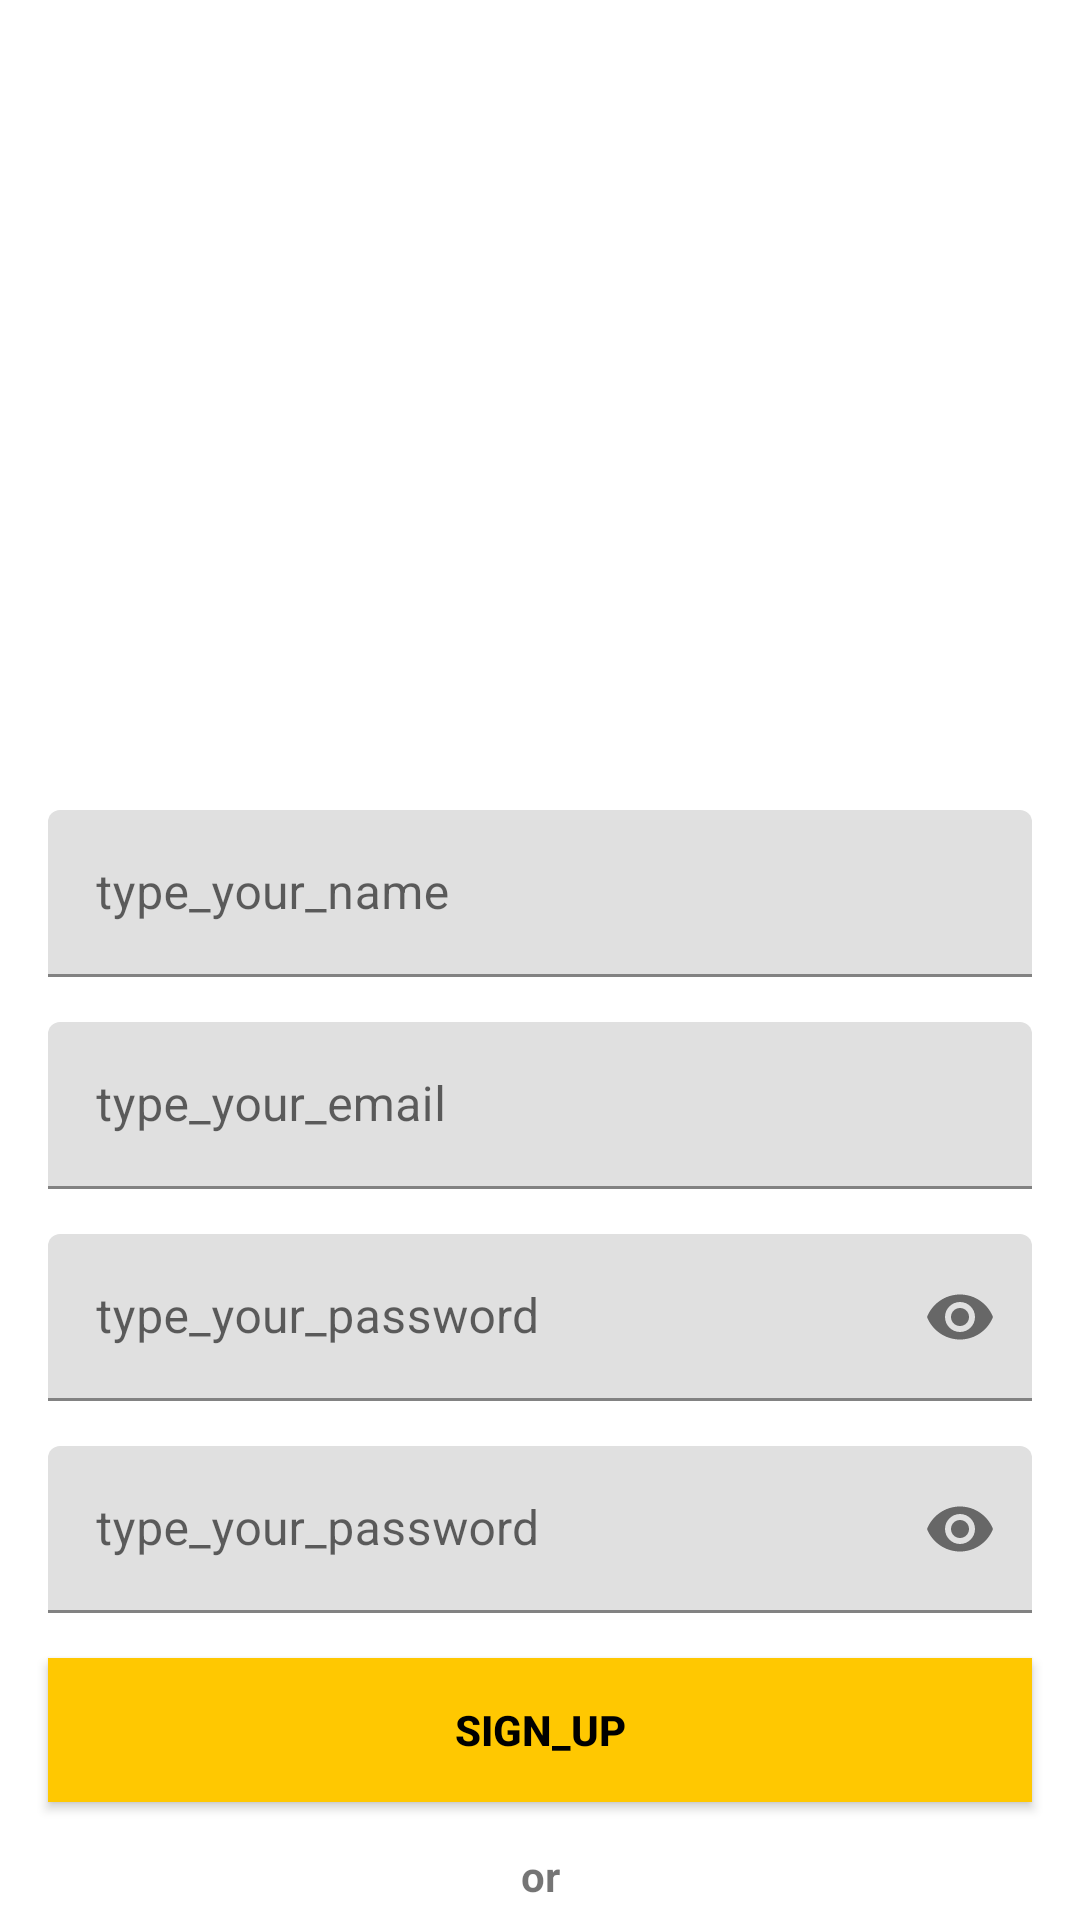

Produce the Android XML layout that renders to this screen, including the resource entries it uses.
<!-- AndroidManifest.xml: application theme Theme.SellingApp -->
<!-- res/layout/activity_demo_auth.xml -->
<?xml version="1.0" encoding="utf-8"?>
<androidx.constraintlayout.widget.ConstraintLayout xmlns:android="http://schemas.android.com/apk/res/android"
    xmlns:app="http://schemas.android.com/apk/res-auto"
    xmlns:tools="http://schemas.android.com/tools"
    android:layout_width="match_parent"
    android:layout_height="match_parent"
    android:background="@drawable/signup_screen"
    tools:context=".DemoAuthActivity">

    <com.google.android.material.textfield.TextInputLayout
        android:id="@+id/signup_name_layout"
        android:layout_width="match_parent"
        android:layout_height="wrap_content"
        android:layout_marginHorizontal="16dp"
        android:layout_marginTop="270dp"
        app:boxStrokeColor="@color/yellow"
        app:hintTextColor="@color/yellow"
        app:layout_constraintEnd_toEndOf="parent"
        app:layout_constraintHorizontal_bias="0.5"
        app:layout_constraintStart_toStartOf="parent"
        app:layout_constraintTop_toTopOf="parent">

        <com.google.android.material.textfield.TextInputEditText
            android:id="@+id/tv_signup_name"
            android:layout_width="match_parent"
            android:layout_height="wrap_content"
            android:hint="type_your_name"
            android:inputType="textPersonName" />
    </com.google.android.material.textfield.TextInputLayout>

    <com.google.android.material.textfield.TextInputLayout
        android:id="@+id/signup_email_layout"
        android:layout_width="match_parent"
        android:layout_height="wrap_content"
        android:layout_marginHorizontal="16dp"
        android:layout_marginTop="15dp"
        app:boxStrokeColor="@color/yellow"
        app:hintTextColor="@color/yellow"
        app:layout_constraintEnd_toEndOf="parent"
        app:layout_constraintHorizontal_bias="0.5"
        app:layout_constraintStart_toStartOf="parent"
        app:layout_constraintTop_toBottomOf="@id/signup_name_layout">

        <com.google.android.material.textfield.TextInputEditText
            android:id="@+id/tv_signup_email"
            android:layout_width="match_parent"
            android:layout_height="wrap_content"
            android:hint="type_your_email"
            android:inputType="textEmailAddress" />
    </com.google.android.material.textfield.TextInputLayout>

    <com.google.android.material.textfield.TextInputLayout
        android:id="@+id/signup_password_layout"
        android:layout_width="match_parent"
        android:layout_height="wrap_content"
        android:layout_marginHorizontal="16dp"
        android:layout_marginTop="15dp"
        app:boxStrokeColor="@color/yellow"
        app:hintTextColor="@color/yellow"
        app:layout_constraintEnd_toEndOf="parent"
        app:layout_constraintHorizontal_bias="0.5"
        app:layout_constraintStart_toStartOf="parent"
        app:layout_constraintTop_toBottomOf="@id/signup_email_layout"
        app:passwordToggleEnabled="true">

        <com.google.android.material.textfield.TextInputEditText
            android:id="@+id/tv_signup_password"
            android:layout_width="match_parent"
            android:layout_height="wrap_content"
            android:hint="type_your_password"
            android:inputType="textPassword" />
    </com.google.android.material.textfield.TextInputLayout>

    <com.google.android.material.textfield.TextInputLayout
        android:id="@+id/signup_confirm_password_layout"
        android:layout_width="match_parent"
        android:layout_height="wrap_content"
        android:layout_marginHorizontal="16dp"
        android:layout_marginTop="15dp"
        app:boxStrokeColor="@color/yellow"
        app:hintTextColor="@color/yellow"
        app:layout_constraintEnd_toEndOf="parent"
        app:layout_constraintHorizontal_bias="0.5"
        app:layout_constraintStart_toStartOf="parent"
        app:layout_constraintTop_toBottomOf="@id/signup_password_layout"
        app:passwordToggleEnabled="true">

        <com.google.android.material.textfield.TextInputEditText
            android:id="@+id/tv_signup_confirm_password"
            android:layout_width="match_parent"
            android:layout_height="wrap_content"
            android:hint="type_your_password"
            android:inputType="textPassword" />
    </com.google.android.material.textfield.TextInputLayout>

    <androidx.appcompat.widget.AppCompatButton
        android:id="@+id/btn_signup_register"
        android:layout_width="match_parent"
        android:layout_height="wrap_content"
        android:layout_marginHorizontal="16dp"
        android:layout_marginTop="15dp"
        android:background="@color/yellow"
        android:text="sign_up"
        android:textColor="@color/black"
        android:textStyle="bold"
        app:layout_constraintEnd_toEndOf="parent"
        app:layout_constraintHorizontal_bias="0.5"
        app:layout_constraintStart_toStartOf="parent"
        app:layout_constraintTop_toBottomOf="@id/signup_confirm_password_layout" />

    <TextView
        android:id="@+id/tv_signup_or"
        android:layout_width="wrap_content"
        android:layout_height="wrap_content"
        android:text="or"
        android:textStyle="bold"
        android:layout_marginTop="15dp"
        app:layout_constraintEnd_toEndOf="parent"
        app:layout_constraintHorizontal_bias="0.5"
        app:layout_constraintStart_toStartOf="parent"
        app:layout_constraintTop_toBottomOf="@id/btn_signup_register"/>

    <androidx.appcompat.widget.AppCompatButton
        android:id="@+id/btn_signup_login"
        android:layout_width="match_parent"
        android:layout_height="wrap_content"
        android:layout_marginHorizontal="16dp"
        android:layout_marginTop="15dp"
        android:background="@color/yellow"
        android:text="sign_in"
        android:textColor="@color/black"
        android:textStyle="bold"
        app:layout_constraintEnd_toEndOf="parent"
        app:layout_constraintHorizontal_bias="0.5"
        app:layout_constraintStart_toStartOf="parent"
        app:layout_constraintTop_toBottomOf="@+id/tv_signup_or" />

</androidx.constraintlayout.widget.ConstraintLayout>
<!-- resources referenced by this layout -->
<resources>
  <color name="black">#FF000000</color>
  <color name="yellow">#FFC801</color>
  <style name="Theme.SellingApp" parent="Theme.MaterialComponents.DayNight.NoActionBar">
          
          <item name="colorPrimary">@color/purple_500</item>
          <item name="colorPrimaryVariant">@color/purple_700</item>
          <item name="colorOnPrimary">@color/white</item>
          
          <item name="colorSecondary">@color/teal_200</item>
          <item name="colorSecondaryVariant">@color/teal_700</item>
          <item name="colorOnSecondary">@color/black</item>
          
          <item name="android:statusBarColor" tools:targetApi="l">@color/yellow</item>
          
      </style>
  <color name="purple_500">#FF6200EE</color>
  <color name="purple_700">#FF3700B3</color>
  <color name="white">#FFFFFFFF</color>
  <color name="teal_200">#FF03DAC5</color>
  <color name="teal_700">#FF018786</color>
</resources>
